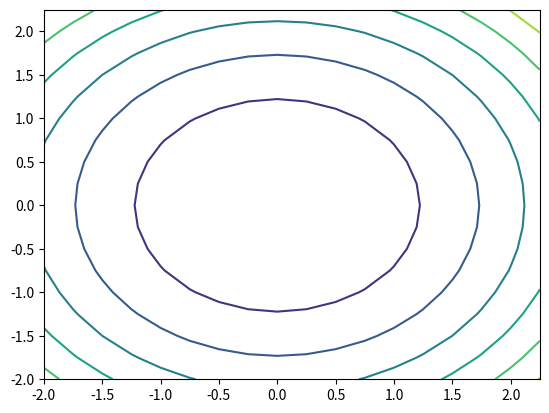

Write the Python code that produced this figure.
import numpy as np
import matplotlib.pylab as plt
from mpl_toolkits.mplot3d import Axes3D

x = np.arange(-2, 2.5, 0.25)
y = np.arange(-2, 2.5, 0.25)
X, Y = np.meshgrid(x, y) # 그물망 만들기
Z = X**2 + Y**2

fig = plt.figure()
ax = Axes3D(fig)
ax.plot_surface(X, Y, Z)
plt.show()
plt.contour(X,Y,Z) # 등위선
plt.show()

